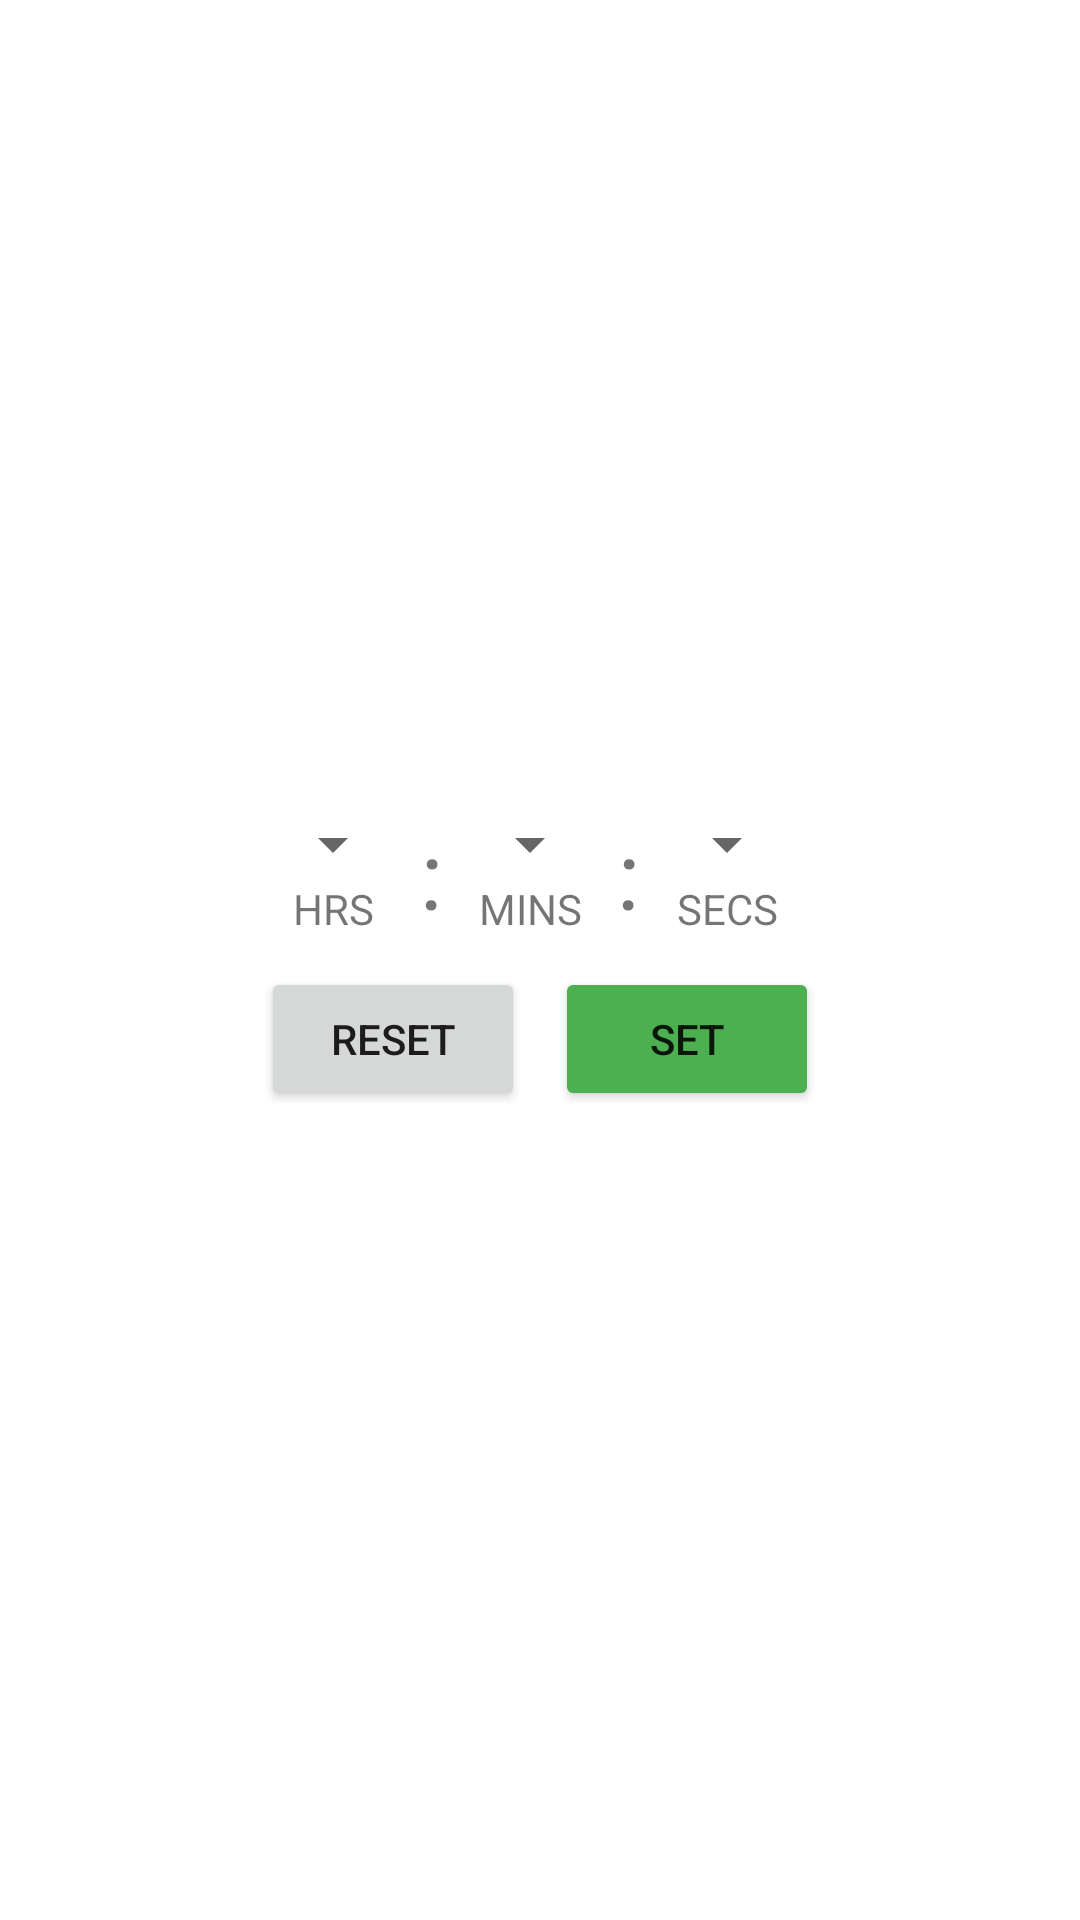

This screen was rendered from an Android layout file. Write that file and the resources it references.
<!-- AndroidManifest.xml: application theme Theme.Quizit -->
<!-- res/layout/quiz_timer_layout.xml -->
<?xml version="1.0" encoding="utf-8"?>
<RelativeLayout xmlns:android="http://schemas.android.com/apk/res/android"
    xmlns:app="http://schemas.android.com/apk/res-auto"
    android:id="@+id/quizTimerLay"
    android:layout_width="match_parent"
    android:layout_height="match_parent">

    <RelativeLayout
        android:layout_width="wrap_content"
        android:layout_height="wrap_content"
        android:layout_centerInParent="true">


        <Spinner
            android:id="@+id/hrs"
            android:layout_width="wrap_content"
            android:layout_height="wrap_content"
            android:spinnerMode="dropdown"
            android:layout_marginRight="5dp"/>

        <TextView
            android:id="@+id/semicol1"
            android:layout_width="wrap_content"
            android:layout_height="wrap_content"
            android:text=":"
            android:textSize="32dp"
            android:layout_marginRight="5dp"
            android:layout_alignTop="@+id/hrs"
            android:layout_alignBottom="@+id/hrsLabel"
            android:layout_toRightOf="@+id/hrs"
            android:gravity="center"/>

        <Spinner
            android:id="@+id/mins"
            android:layout_width="wrap_content"
            android:layout_height="wrap_content"
            android:spinnerMode="dropdown"
            android:layout_marginRight="5dp"
            android:layout_toRightOf="@+id/semicol1"/>

        <TextView
            android:id="@+id/semicol2"
            android:layout_width="wrap_content"
            android:layout_height="wrap_content"
            android:text=":"
            android:textSize="32dp"
            android:layout_marginRight="5dp"
            android:layout_alignTop="@+id/mins"
            android:layout_alignBottom="@+id/minsLabel"
            android:layout_toRightOf="@id/mins"
            android:gravity="center"/>

        <Spinner
            android:id="@+id/secs"
            android:layout_width="wrap_content"
            android:layout_height="wrap_content"
            android:spinnerMode="dropdown"
            android:layout_toRightOf="@+id/semicol2"/>


        <TextView
            android:id="@+id/hrsLabel"
            android:layout_width="wrap_content"
            android:layout_height="wrap_content"
            android:text="HRS"
            android:gravity="center"
            android:layout_below="@+id/hrs"
            android:layout_alignLeft="@+id/hrs"
            android:layout_alignRight="@+id/hrs"
            android:layout_marginBottom="10dp"/>

        <TextView
            android:id="@+id/minsLabel"
            android:layout_width="wrap_content"
            android:layout_height="wrap_content"
            android:text="MINS"
            android:gravity="center"
            android:layout_below="@+id/mins"
            android:layout_alignLeft="@+id/mins"
            android:layout_alignRight="@+id/mins"
            android:layout_marginBottom="10dp"/>

        <TextView
            android:id="@+id/secsLabel"
            android:layout_width="wrap_content"
            android:layout_height="wrap_content"
            android:text="SECS"
            android:gravity="center"
            android:layout_below="@+id/secs"
            android:layout_alignLeft="@+id/secs"
            android:layout_alignRight="@+id/secs"
            android:layout_marginBottom="10dp"/>

        <LinearLayout
            android:id="@+id/btns"
            android:layout_width="wrap_content"
            android:layout_height="wrap_content"
            android:orientation="horizontal"
            android:layout_below="@+id/hrsLabel"
            android:layout_centerHorizontal="true">

            <Button
                android:id="@+id/resetBtn"
                android:layout_width="wrap_content"
                android:layout_height="wrap_content"
                android:text="Reset"
                android:layout_below="@+id/hrsLabel"
                android:layout_marginRight="10dp"/>

            <Button
                android:id="@+id/setTimrBtn"
                android:layout_width="wrap_content"
                android:layout_height="wrap_content"
                android:text="Set"
                app:backgroundTint="#4CAF50" />
        </LinearLayout>
    </RelativeLayout>
</RelativeLayout>
<!-- resources referenced by this layout -->
<resources>
  <style name="Theme.Quizit" parent="Theme.MaterialComponents.DayNight.DarkActionBar">
          
          <item name="colorPrimary">@color/theme_color</item>
          
          
          <item name="colorSecondary">@color/teal_200</item>
          <item name="colorSecondaryVariant">@color/teal_700</item>
          <item name="colorOnSecondary">@color/black</item>
          
          <item name="android:statusBarColor" tools:targetApi="l">?attr/colorPrimaryVariant</item>
          
      </style>
  <color name="theme_color">#1E90FF</color>
  <color name="teal_200">#FF03DAC5</color>
  <color name="teal_700">#FF018786</color>
  <color name="black">#FF000000</color>
</resources>
